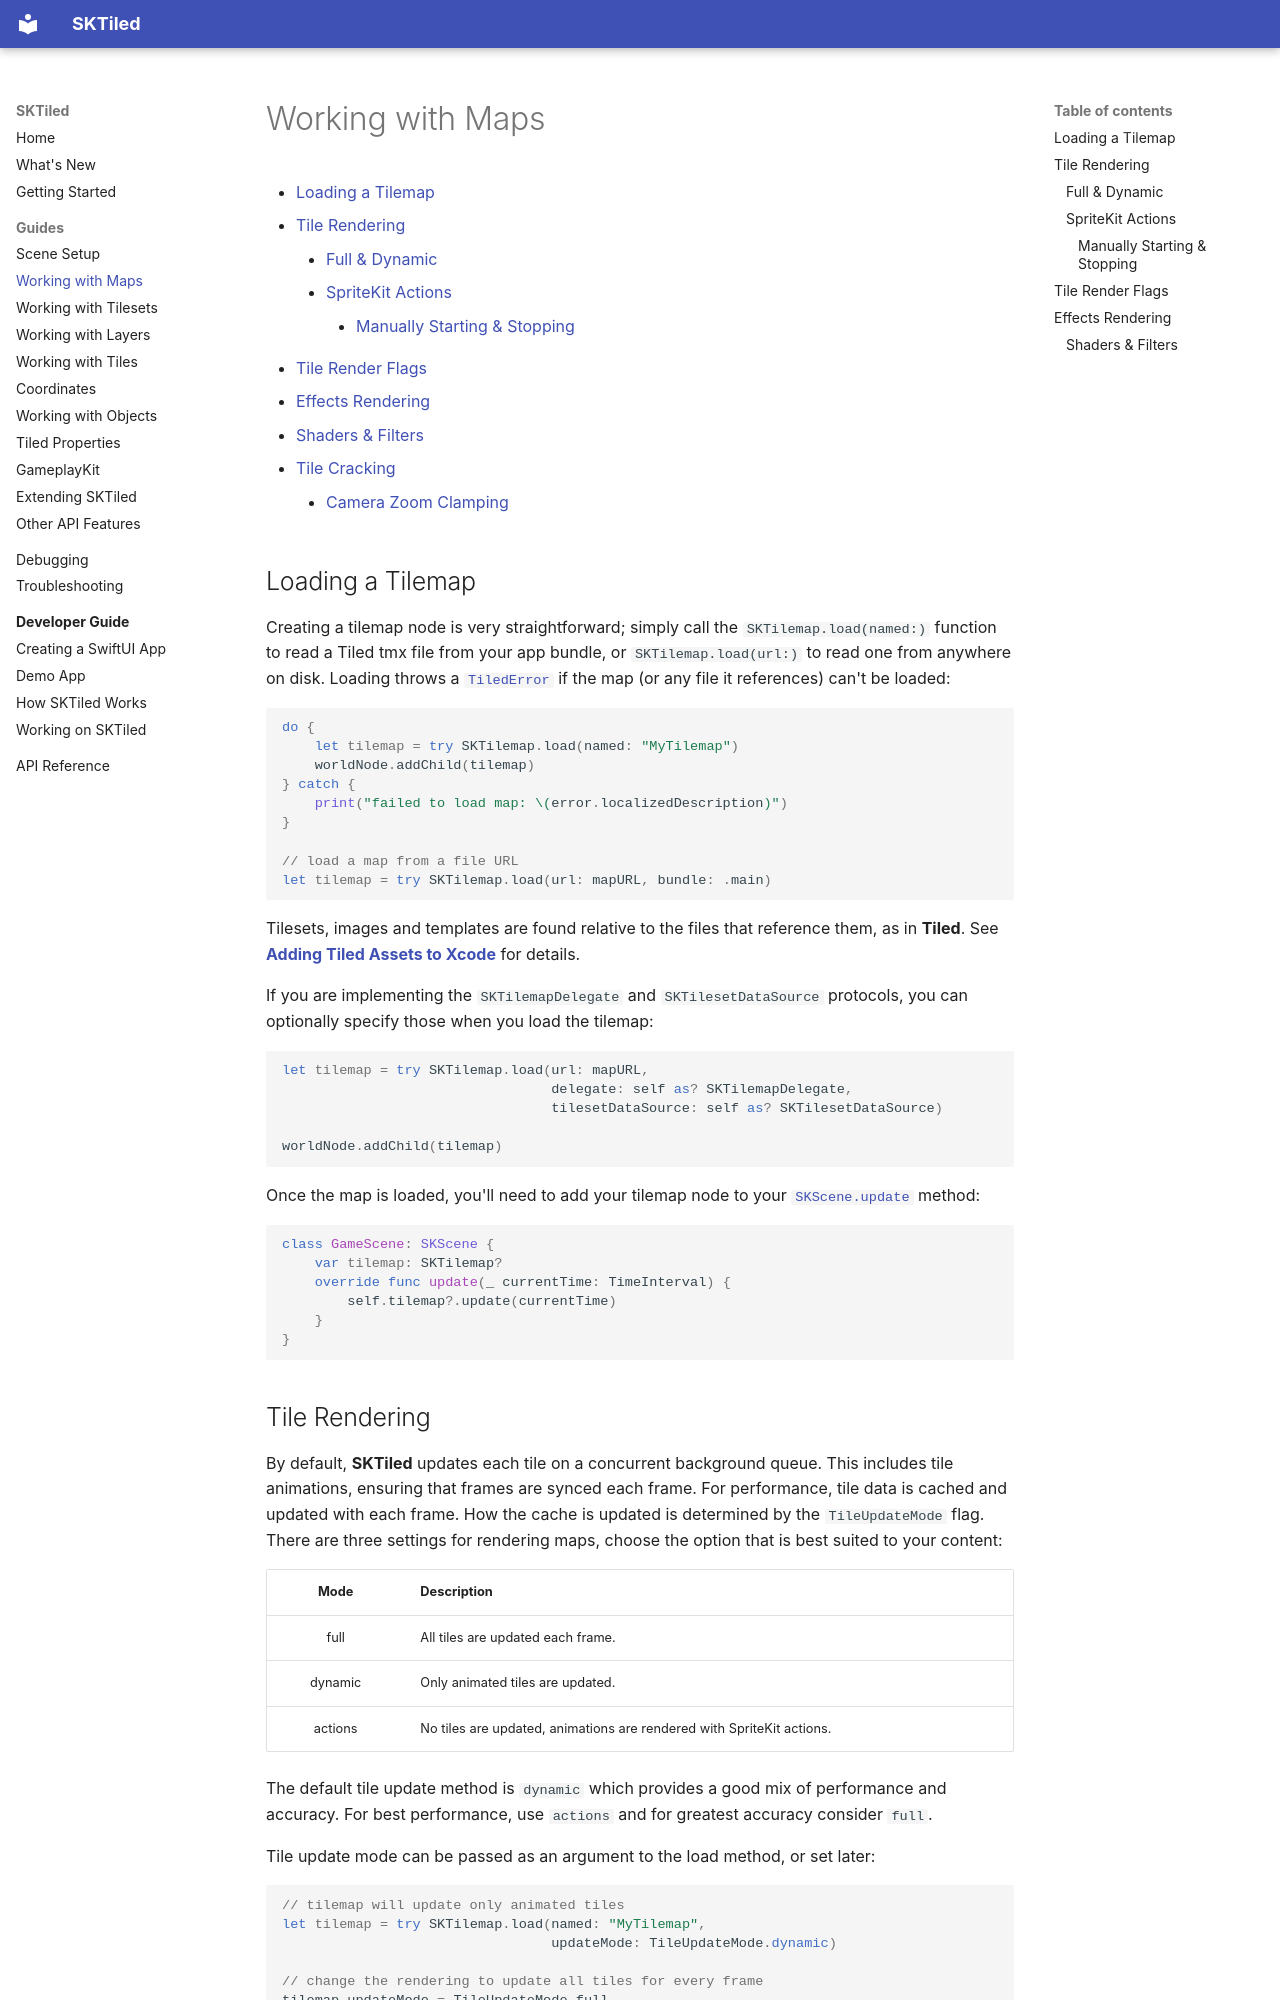

repository: bbogovich/SKTiled · page: working-with-maps/index.html · generator: mkdocs

# Working with Maps

- [Loading a Tilemap](#loading-a-tilemap)
- [Tile Rendering](#tile-rendering)
    - [Full & Dynamic](#full-dynamic)
    - [SpriteKit Actions](#spritekit-actions)
        - [Manually Starting & Stopping](#manually-starting-stopping)
- [Tile Render Flags](#tile-render-flags)
- [Effects Rendering](#effects-rendering)
   - [Shaders & Filters](#shaders-filters)
- [Tile Cracking](troubleshooting.md#tile-cracking)
    - [Camera Zoom Clamping](troubleshooting.md#camera-zoom-clamping)


## Loading a Tilemap

Creating a tilemap node is very straightforward; simply call the `SKTilemap.load(named:)` function to read a Tiled tmx file from your app bundle, or `SKTilemap.load(url:)` to read one from anywhere on disk. Loading throws a [`TiledError`](troubleshooting.md#loading-errors) if the map (or any file it references) can't be loaded:

```swift
do {
    let tilemap = try SKTilemap.load(named: "MyTilemap")
    worldNode.addChild(tilemap)
} catch {
    print("failed to load map: \(error.localizedDescription)")
}

// load a map from a file URL
let tilemap = try SKTilemap.load(url: mapURL, bundle: .main)
```

Tilesets, images and templates are found relative to the files that reference them, as in **Tiled**. See [**Adding Tiled Assets to Xcode**](getting-started.md#adding-tiled-assets-to-xcode) for details.

If you are implementing the `SKTilemapDelegate` and `SKTilesetDataSource` protocols, you can optionally specify those when you load the tilemap:

```swift
let tilemap = try SKTilemap.load(url: mapURL,
                                 delegate: self as? SKTilemapDelegate,
                                 tilesetDataSource: self as? SKTilesetDataSource)

worldNode.addChild(tilemap)
```

Once the map is loaded, you'll need to add your tilemap node to your [`SKScene.update`][skscene-update-url] method:


```swift
class GameScene: SKScene {
    var tilemap: SKTilemap?
    override func update(_ currentTime: TimeInterval) {
        self.tilemap?.update(currentTime)
    }
}
```


## Tile Rendering


By default, **SKTiled** updates each tile on a concurrent background queue. This includes tile animations, ensuring that frames are synced each frame. For performance, tile data is cached and updated with each frame. How the cache is updated is determined by the `TileUpdateMode` flag. There are three settings for rendering maps, choose the option that is best suited to your content:


|  Mode   | Description                                                           |
|:-------:|:----------------------------------------------------------------------|
|  full   | All tiles are updated each frame.                                     |
| dynamic | Only animated tiles are updated.                                      |
| actions | No tiles are updated, animations are rendered with SpriteKit actions. |


The default tile update method is `dynamic` which provides a good mix of performance and accuracy. For best performance, use `actions` and for greatest accuracy consider `full`.

Tile update mode can be passed as an argument to the load method, or set later:

```swift
// tilemap will update only animated tiles
let tilemap = try SKTilemap.load(named: "MyTilemap",
                                 updateMode: TileUpdateMode.dynamic)

// change the rendering to update all tiles for every frame
tilemap.updateMode = TileUpdateMode.full
```
